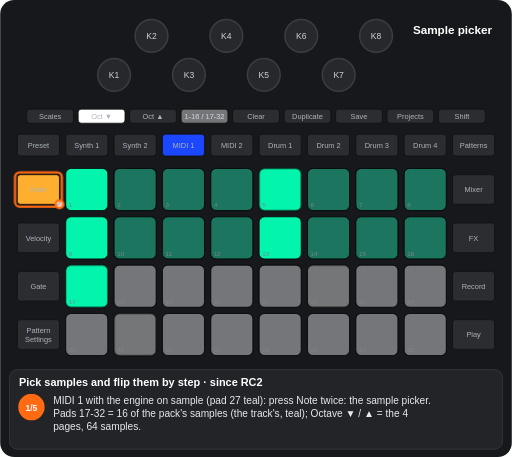
t = 0.00 s
t = 1.88 s: frame unchanged from t = 0.00 s, image omitted
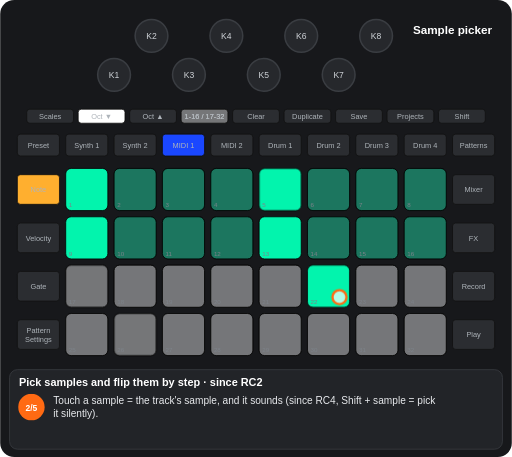
t = 3.44 s
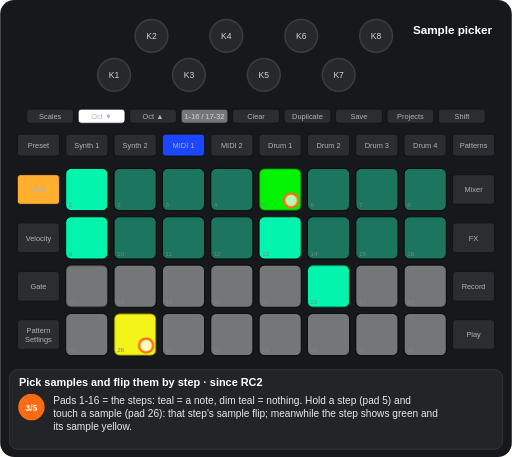
t = 5.07 s
t = 6.60 s: frame unchanged from t = 5.07 s, image omitted
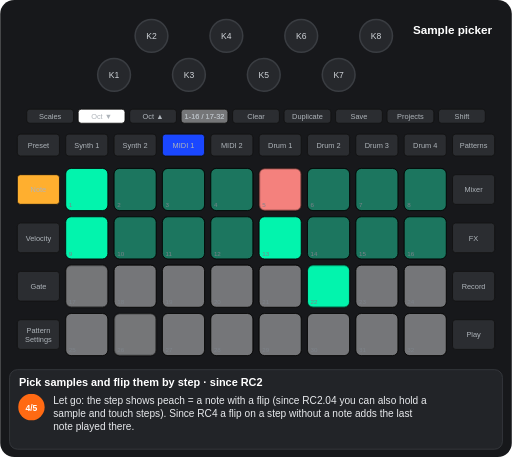
t = 8.13 s

The animated SVG that drew these frames (rendered in a browser with its animation timeline set to each time). Animation: 11 CSS @keyframes rules; frames cover the first 8.13 s, repeats indefinitely.

<svg xmlns="http://www.w3.org/2000/svg" viewBox="0 0 656 586" width="656" height="586" font-family="Arial, Helvetica, sans-serif" role="img" aria-label="Pick samples and flip them by step · since RC2"><title>Pick samples and flip them by step · since RC2</title><style>.kb{fill:#26282c;stroke:#3a3d42;stroke-width:2}.kt{font-size:11px;fill:#cfd3d8;text-anchor:middle}.u{fill:#2b2d31;stroke:#111}.bt{font-size:9.5px;fill:#aeb4ba;text-anchor:middle}.pn{font-size:8px;fill:#7d838a}.pl{font-size:9.5px;font-weight:bold;text-anchor:middle}.kl{font-size:10px;fill:#cfd3d8;text-anchor:middle}.fg{fill:#fff;fill-opacity:.7;stroke:#ff6a13;stroke-width:3}.fo{fill:none;stroke:#ff6a13;stroke-width:3}.ta{fill:none;stroke:#ff6a13;stroke-width:3}.vw{font-size:15px;font-weight:bold;fill:#fff;text-anchor:middle}.ti{font-size:14px;font-weight:bold;fill:#fff}.cp{font-size:13px;fill:#e8eaed}.sn{font-size:11px;font-weight:bold;fill:#fff;text-anchor:middle}.b{animation:b .6s step-end infinite}@keyframes b{0%{opacity:1}50%{opacity:0}100%{opacity:0}}.v{animation:v 1.2s ease-in-out infinite}@keyframes v{0%{opacity:1}50%{opacity:.3}100%{opacity:1}}.g0{animation:kg0 11498ms step-end infinite}@keyframes kg0{0%{opacity:1}38.111%{opacity:0}81.597%{opacity:1}100%{opacity:1}}.g1{animation:kg1 11498ms step-end infinite}@keyframes kg1{0%{opacity:1}21.743%{opacity:0}100%{opacity:0}}.g2{animation:kg2 11498ms step-end infinite}@keyframes kg2{0%{opacity:1}38.111%{opacity:0}59.854%{opacity:1}100%{opacity:1}}.g3{animation:kg3 11498ms step-end infinite;opacity:0}@keyframes kg3{0%{opacity:0}21.743%{opacity:1}100%{opacity:1}}.g4{animation:kg4 11498ms step-end infinite;opacity:0}@keyframes kg4{0%{opacity:0}38.111%{opacity:1}59.854%{opacity:0}100%{opacity:0}}.g5{animation:kg5 11498ms step-end infinite;opacity:0}@keyframes kg5{0%{opacity:0}59.854%{opacity:1}81.597%{opacity:0}100%{opacity:0}}.g6{animation:kg6 11498ms step-end infinite;opacity:0}@keyframes kg6{0%{opacity:0}81.597%{opacity:1}100%{opacity:1}}.g7{animation:kg7 11498ms step-end infinite;opacity:0}@keyframes kg7{0%{opacity:0}21.743%{opacity:1}38.111%{opacity:0}100%{opacity:0}}.g8{animation:kg8 11498ms step-end infinite;opacity:0}@keyframes kg8{0%{opacity:0}38.111%{opacity:1}59.854%{opacity:0}81.597%{opacity:1}100%{opacity:1}}</style><rect width="656" height="586" rx="18" fill="#17181b"/><circle cx="146" cy="96" r="21" class="kb"/><text x="146" y="100" class="kt">K1</text><circle cx="194" cy="46" r="21" class="kb"/><text x="194" y="50" class="kt">K2</text><circle cx="242" cy="96" r="21" class="kb"/><text x="242" y="100" class="kt">K3</text><circle cx="290" cy="46" r="21" class="kb"/><text x="290" y="50" class="kt">K4</text><circle cx="338" cy="96" r="21" class="kb"/><text x="338" y="100" class="kt">K5</text><circle cx="386" cy="46" r="21" class="kb"/><text x="386" y="50" class="kt">K6</text><circle cx="434" cy="96" r="21" class="kb"/><text x="434" y="100" class="kt">K7</text><circle cx="482" cy="46" r="21" class="kb"/><text x="482" y="50" class="kt">K8</text><rect x="34" y="140" width="60" height="18" rx="4" class="u"/><text x="64" y="152.5" class="bt">Scales</text><rect x="100" y="140" width="60" height="18" rx="4" class="u"/><text x="130" y="152.5" class="bt">Oct ▼</text><rect x="166" y="140" width="60" height="18" rx="4" class="u"/><text x="196" y="152.5" class="bt">Oct ▲</text><rect x="232" y="140" width="60" height="18" rx="4" class="u"/><text x="262" y="152.5" class="bt">1-16 / 17-32</text><rect x="298" y="140" width="60" height="18" rx="4" class="u"/><text x="328" y="152.5" class="bt">Clear</text><rect x="364" y="140" width="60" height="18" rx="4" class="u"/><text x="394" y="152.5" class="bt">Duplicate</text><rect x="430" y="140" width="60" height="18" rx="4" class="u"/><text x="460" y="152.5" class="bt">Save</text><rect x="496" y="140" width="60" height="18" rx="4" class="u"/><text x="526" y="152.5" class="bt">Projects</text><rect x="562" y="140" width="60" height="18" rx="4" class="u"/><text x="592" y="152.5" class="bt">Shift</text><rect x="22" y="172" width="54" height="28" rx="4" class="u"/><text x="49" y="189.5" class="bt">Preset</text><rect x="84" y="172" width="54" height="28" rx="4" class="u"/><text x="111" y="189.5" class="bt">Synth 1</text><rect x="146" y="172" width="54" height="28" rx="4" class="u"/><text x="173" y="189.5" class="bt">Synth 2</text><rect x="208" y="172" width="54" height="28" rx="4" class="u"/><text x="235" y="189.5" class="bt">MIDI 1</text><rect x="270" y="172" width="54" height="28" rx="4" class="u"/><text x="297" y="189.5" class="bt">MIDI 2</text><rect x="332" y="172" width="54" height="28" rx="4" class="u"/><text x="359" y="189.5" class="bt">Drum 1</text><rect x="394" y="172" width="54" height="28" rx="4" class="u"/><text x="421" y="189.5" class="bt">Drum 2</text><rect x="456" y="172" width="54" height="28" rx="4" class="u"/><text x="483" y="189.5" class="bt">Drum 3</text><rect x="518" y="172" width="54" height="28" rx="4" class="u"/><text x="545" y="189.5" class="bt">Drum 4</text><rect x="580" y="172" width="54" height="28" rx="4" class="u"/><text x="607" y="189.5" class="bt">Patterns</text><rect x="22" y="224" width="54" height="38" rx="4" class="u"/><text x="49" y="246.5" class="bt">Note</text><rect x="580" y="224" width="54" height="38" rx="4" class="u"/><text x="607" y="246.5" class="bt">Mixer</text><rect x="22" y="286" width="54" height="38" rx="4" class="u"/><text x="49" y="308.5" class="bt">Velocity</text><rect x="580" y="286" width="54" height="38" rx="4" class="u"/><text x="607" y="308.5" class="bt">FX</text><rect x="22" y="348" width="54" height="38" rx="4" class="u"/><text x="49" y="370.5" class="bt">Gate</text><rect x="580" y="348" width="54" height="38" rx="4" class="u"/><text x="607" y="370.5" class="bt">Record</text><rect x="22" y="410" width="54" height="38" rx="4" class="u"/><text x="49" y="427" class="bt">Pattern</text><text x="49" y="438" class="bt">Settings</text><rect x="580" y="410" width="54" height="38" rx="4" class="u"/><text x="607" y="432.5" class="bt">Play</text><rect x="84" y="216" width="54" height="54" rx="7" class="u"/><rect x="146" y="216" width="54" height="54" rx="7" class="u"/><rect x="208" y="216" width="54" height="54" rx="7" class="u"/><rect x="270" y="216" width="54" height="54" rx="7" class="u"/><rect x="332" y="216" width="54" height="54" rx="7" class="u"/><rect x="394" y="216" width="54" height="54" rx="7" class="u"/><rect x="456" y="216" width="54" height="54" rx="7" class="u"/><rect x="518" y="216" width="54" height="54" rx="7" class="u"/><rect x="84" y="278" width="54" height="54" rx="7" class="u"/><rect x="146" y="278" width="54" height="54" rx="7" class="u"/><rect x="208" y="278" width="54" height="54" rx="7" class="u"/><rect x="270" y="278" width="54" height="54" rx="7" class="u"/><rect x="332" y="278" width="54" height="54" rx="7" class="u"/><rect x="394" y="278" width="54" height="54" rx="7" class="u"/><rect x="456" y="278" width="54" height="54" rx="7" class="u"/><rect x="518" y="278" width="54" height="54" rx="7" class="u"/><rect x="84" y="340" width="54" height="54" rx="7" class="u"/><rect x="146" y="340" width="54" height="54" rx="7" class="u"/><rect x="208" y="340" width="54" height="54" rx="7" class="u"/><rect x="270" y="340" width="54" height="54" rx="7" class="u"/><rect x="332" y="340" width="54" height="54" rx="7" class="u"/><rect x="394" y="340" width="54" height="54" rx="7" class="u"/><rect x="456" y="340" width="54" height="54" rx="7" class="u"/><rect x="518" y="340" width="54" height="54" rx="7" class="u"/><rect x="84" y="402" width="54" height="54" rx="7" class="u"/><rect x="146" y="402" width="54" height="54" rx="7" class="u"/><rect x="208" y="402" width="54" height="54" rx="7" class="u"/><rect x="270" y="402" width="54" height="54" rx="7" class="u"/><rect x="332" y="402" width="54" height="54" rx="7" class="u"/><rect x="394" y="402" width="54" height="54" rx="7" class="u"/><rect x="456" y="402" width="54" height="54" rx="7" class="u"/><rect x="518" y="402" width="54" height="54" rx="7" class="u"/><rect x="84" y="216" width="54" height="54" rx="7" fill="#00ffb5" fill-opacity="0.95" stroke="#000"/><rect x="146" y="216" width="54" height="54" rx="7" fill="#00ffb5" fill-opacity="0.35" stroke="#000"/><rect x="208" y="216" width="54" height="54" rx="7" fill="#00ffb5" fill-opacity="0.35" stroke="#000"/><rect x="270" y="216" width="54" height="54" rx="7" fill="#00ffb5" fill-opacity="0.35" stroke="#000"/><rect x="394" y="216" width="54" height="54" rx="7" fill="#00ffb5" fill-opacity="0.35" stroke="#000"/><rect x="456" y="216" width="54" height="54" rx="7" fill="#00ffb5" fill-opacity="0.35" stroke="#000"/><rect x="518" y="216" width="54" height="54" rx="7" fill="#00ffb5" fill-opacity="0.35" stroke="#000"/><rect x="84" y="278" width="54" height="54" rx="7" fill="#00ffb5" fill-opacity="0.95" stroke="#000"/><rect x="146" y="278" width="54" height="54" rx="7" fill="#00ffb5" fill-opacity="0.35" stroke="#000"/><rect x="208" y="278" width="54" height="54" rx="7" fill="#00ffb5" fill-opacity="0.35" stroke="#000"/><rect x="270" y="278" width="54" height="54" rx="7" fill="#00ffb5" fill-opacity="0.35" stroke="#000"/><rect x="332" y="278" width="54" height="54" rx="7" fill="#00ffb5" fill-opacity="0.95" stroke="#000"/><rect x="394" y="278" width="54" height="54" rx="7" fill="#00ffb5" fill-opacity="0.35" stroke="#000"/><rect x="456" y="278" width="54" height="54" rx="7" fill="#00ffb5" fill-opacity="0.35" stroke="#000"/><rect x="518" y="278" width="54" height="54" rx="7" fill="#00ffb5" fill-opacity="0.35" stroke="#000"/><rect x="146" y="340" width="54" height="54" rx="7" fill="#ffffff" fill-opacity="0.35" stroke="#000"/><rect x="208" y="340" width="54" height="54" rx="7" fill="#ffffff" fill-opacity="0.35" stroke="#000"/><rect x="270" y="340" width="54" height="54" rx="7" fill="#ffffff" fill-opacity="0.35" stroke="#000"/><rect x="332" y="340" width="54" height="54" rx="7" fill="#ffffff" fill-opacity="0.35" stroke="#000"/><rect x="456" y="340" width="54" height="54" rx="7" fill="#ffffff" fill-opacity="0.35" stroke="#000"/><rect x="518" y="340" width="54" height="54" rx="7" fill="#ffffff" fill-opacity="0.35" stroke="#000"/><rect x="84" y="402" width="54" height="54" rx="7" fill="#ffffff" fill-opacity="0.35" stroke="#000"/><rect x="208" y="402" width="54" height="54" rx="7" fill="#ffffff" fill-opacity="0.35" stroke="#000"/><rect x="270" y="402" width="54" height="54" rx="7" fill="#ffffff" fill-opacity="0.35" stroke="#000"/><rect x="332" y="402" width="54" height="54" rx="7" fill="#ffffff" fill-opacity="0.35" stroke="#000"/><rect x="394" y="402" width="54" height="54" rx="7" fill="#ffffff" fill-opacity="0.35" stroke="#000"/><rect x="456" y="402" width="54" height="54" rx="7" fill="#ffffff" fill-opacity="0.35" stroke="#000"/><rect x="518" y="402" width="54" height="54" rx="7" fill="#ffffff" fill-opacity="0.35" stroke="#000"/><g class="g0"><rect x="332" y="216" width="54" height="54" rx="7" fill="#00ffb5" fill-opacity="0.95" stroke="#000"/></g><g class="g1"><rect x="84" y="340" width="54" height="54" rx="7" fill="#00ffb5" fill-opacity="0.95" stroke="#000"/><rect x="394" y="340" width="54" height="54" rx="7" fill="#ffffff" fill-opacity="0.35" stroke="#000"/></g><g class="g2"><rect x="146" y="402" width="54" height="54" rx="7" fill="#ffffff" fill-opacity="0.35" stroke="#000"/></g><g class="g3"><rect x="84" y="340" width="54" height="54" rx="7" fill="#ffffff" fill-opacity="0.35" stroke="#000"/><rect x="394" y="340" width="54" height="54" rx="7" fill="#00ffb5" fill-opacity="0.95" stroke="#000"/></g><g class="g4"><rect x="332" y="216" width="54" height="54" rx="7" fill="#00ff00" fill-opacity="0.95" stroke="#000"/><rect x="146" y="402" width="54" height="54" rx="7" fill="#ffff19" fill-opacity="0.95" stroke="#000"/></g><g class="g5"><rect x="332" y="216" width="54" height="54" rx="7" fill="#ff8682" fill-opacity="0.95" stroke="#000"/></g><text x="88" y="266" class="pn">1</text><text x="150" y="266" class="pn">2</text><text x="212" y="266" class="pn">3</text><text x="274" y="266" class="pn">4</text><text x="336" y="266" class="pn">5</text><text x="398" y="266" class="pn">6</text><text x="460" y="266" class="pn">7</text><text x="522" y="266" class="pn">8</text><text x="88" y="328" class="pn">9</text><text x="150" y="328" class="pn">10</text><text x="212" y="328" class="pn">11</text><text x="274" y="328" class="pn">12</text><text x="336" y="328" class="pn">13</text><text x="398" y="328" class="pn">14</text><text x="460" y="328" class="pn">15</text><text x="522" y="328" class="pn">16</text><text x="88" y="390" class="pn">17</text><text x="150" y="390" class="pn">18</text><text x="212" y="390" class="pn">19</text><text x="274" y="390" class="pn">20</text><text x="336" y="390" class="pn">21</text><text x="398" y="390" class="pn">22</text><text x="460" y="390" class="pn">23</text><text x="522" y="390" class="pn">24</text><text x="88" y="452" class="pn">25</text><text x="150" y="452" class="pn">26</text><text x="212" y="452" class="pn">27</text><text x="274" y="452" class="pn">28</text><text x="336" y="452" class="pn">29</text><text x="398" y="452" class="pn">30</text><text x="460" y="452" class="pn">31</text><text x="522" y="452" class="pn">32</text><rect x="208" y="172" width="54" height="28" rx="4" fill="#1a47ff" stroke="#111"/><text x="235" y="189.5" class="bt" fill="#e8eaed">MIDI 1</text><rect x="22" y="224" width="54" height="38" rx="4" fill="#ffaf2f" stroke="#111"/><text x="49" y="246.5" class="bt" fill="#111">Note</text><rect x="100" y="140" width="60" height="18" rx="4" fill="#ffffff" stroke="#111"/><text x="130" y="152.5" class="bt" fill="#111">Oct ▼</text><rect x="232" y="140" width="60" height="18" rx="4" fill="#ffffff" fill-opacity="0.35" stroke="#111"/><text x="262" y="152.5" class="bt" fill="#e8eaed">1-16 / 17-32</text><g class="g6"><rect x="298" y="140" width="60" height="18" rx="4" fill="#ffffff" stroke="#111"/><text x="328" y="152.5" class="bt" fill="#111">Clear</text></g><text x="580" y="44" class="vw">Sample picker</text><g class="g1"><rect x="19" y="221" width="60" height="44" rx="6" class="fo"/><circle cx="76" cy="262" r="5" class="fg"/></g><g class="g7"><circle cx="435" cy="381" r="9" class="fg"/></g><g class="g8"><circle cx="373" cy="257" r="9" class="fg"/></g><g class="g4"><circle cx="187" cy="443" r="9" class="fg"/></g><g class="g6"><rect x="295" y="137" width="66" height="24" rx="6" class="fo"/><circle cx="358" cy="158" r="5" class="fg"/></g><rect x="12" y="474" width="632" height="102" rx="10" fill="#222428" stroke="#3a3d42"/><text x="24" y="495" class="ti">Pick samples and flip them by step · since RC2</text><g class="g1"><circle cx="40" cy="522" r="17" fill="#ff6a13"/><text x="40" y="526.5" class="sn">1/5</text><text x="68" y="518" class="cp">MIDI 1 with the engine on sample (pad 27 teal): press Note twice: the sample picker.</text><text x="68" y="535" class="cp">Pads 17-32 = 16 of the pack's samples (the track's, teal); Octave ▼ / ▲ = the 4</text><text x="68" y="552" class="cp">pages, 64 samples.</text></g><g class="g7"><circle cx="40" cy="522" r="17" fill="#ff6a13"/><text x="40" y="526.5" class="sn">2/5</text><text x="68" y="518" class="cp">Touch a sample = the track's sample, and it sounds (since RC4, Shift + sample = pick</text><text x="68" y="535" class="cp">it silently).</text></g><g class="g4"><circle cx="40" cy="522" r="17" fill="#ff6a13"/><text x="40" y="526.5" class="sn">3/5</text><text x="68" y="518" class="cp">Pads 1-16 = the steps: teal = a note, dim teal = nothing. Hold a step (pad 5) and</text><text x="68" y="535" class="cp">touch a sample (pad 26): that step's sample flip; meanwhile the step shows green and</text><text x="68" y="552" class="cp">its sample yellow.</text></g><g class="g5"><circle cx="40" cy="522" r="17" fill="#ff6a13"/><text x="40" y="526.5" class="sn">4/5</text><text x="68" y="518" class="cp">Let go: the step shows peach = a note with a flip (since RC2.04 you can also hold a</text><text x="68" y="535" class="cp">sample and touch steps). Since RC4 a flip on a step without a note adds the last</text><text x="68" y="552" class="cp">note played there.</text></g><g class="g6"><circle cx="40" cy="522" r="17" fill="#ff6a13"/><text x="40" y="526.5" class="sn">5/5</text><text x="68" y="518" class="cp">Clear + a step removes its flip. With Record + Play, touching a sample records a</text><text x="68" y="535" class="cp">note on the step that plays, with its flip.</text></g></svg>
